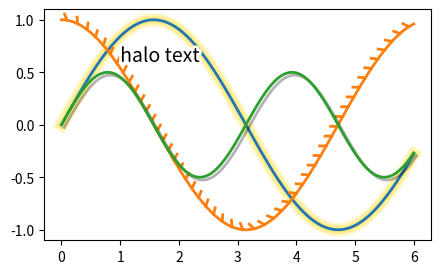

Generate this figure with matplotlib:
# A custom AbstractPathEffect drawing a blurred-looking halo (stacked strokes) plus withTickedStroke and SimpleLineShadow.
import numpy as np
import matplotlib
matplotlib.use("agg")
import matplotlib.pyplot as plt
import matplotlib.patheffects as pe


class Halo(pe.AbstractPathEffect):
    def __init__(self, color="gold", layers=4, offset=(0, 0)):
        super().__init__(offset)
        self.color = color
        self.layers = layers
        self.calls = 0

    def draw_path(self, renderer, gc, tpath, affine, rgbFace=None):
        self.calls += 1
        for k in range(self.layers, 0, -1):
            gc0 = renderer.new_gc()
            gc0.copy_properties(gc)
            gc0.set_foreground(self.color)
            gc0.set_alpha(0.15)
            gc0.set_linewidth(gc.get_linewidth() + 2 * k)
            renderer.draw_path(gc0, tpath, affine + self._offset_transform(renderer), None)
            gc0.restore()


halo = Halo()
fig, ax = plt.subplots(figsize=(5, 3))
x = np.linspace(0, 6, 100)
l1, = ax.plot(x, np.sin(x), lw=2, path_effects=[halo, pe.Normal()])
l2, = ax.plot(x, np.cos(x), lw=2, path_effects=[pe.withTickedStroke(angle=120, spacing=8, length=0.6)])
l3, = ax.plot(x, 0.5 * np.sin(2 * x), lw=2, path_effects=[pe.SimpleLineShadow(offset=(2, -2)), pe.Normal()])
t = ax.text(1, 0.6, "halo text", fontsize=14, path_effects=[pe.withStroke(linewidth=4, foreground="w")])
fig.savefig("effects.png")
print(halo.calls, [type(e).__name__ for e in l1.get_path_effects()])
fig.savefig("effects.pdf", metadata={"CreationDate": None})
print(halo.calls, [type(e).__name__ for e in t.get_path_effects()])
print(pe.Stroke(linewidth=3)._gc, [type(e).__name__ for e in l3.get_path_effects()])
